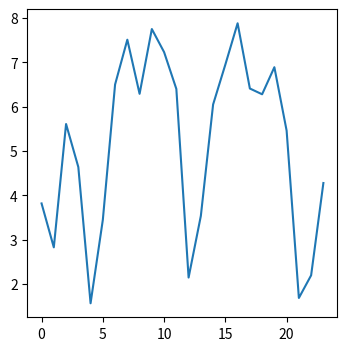

Here is the Python script that generated this plot: (Note: this script raises an exception after producing the figure.)
import os
import pandas as pd
import numpy as np
import datetime 
from matplotlib import pyplot as plt

def gen():
    out=np.zeros(24)
    out[:6]=np.random.uniform(0.1, 6, 6)
    out[6:12]=np.random.uniform(15, 20, 6)
    out[12:14]=np.random.uniform(6, 8, 2)
    out[14:20]=np.random.uniform(15, 20, 6)
    out[20:]=np.random.uniform(0.1, 6, 4)
    return np.round(out, 2)

def genf():
    out=np.zeros(24)
    out[:6]=np.random.uniform(0.1, 6, 6)
    out[6:12]=np.random.uniform(6, 8, 6)
    out[12:14]=np.random.uniform(2, 4, 2)
    out[14:20]=np.random.uniform(6, 8, 6)
    out[20:]=np.random.uniform(0.1, 6, 4)
    return np.round(out, 2)


a=genf()
fig = plt.figure(figsize = (4, 4))
ax = plt.subplot(1, 1, 1)
ax.plot(a)
fig.show()

day0 = datetime.date(2013,5,11)
day1 = datetime.date(2014,7,24)
n = (day1-day0).days+1



alldate = np.linspace(day0, day1, n)

dfColumns=['year', 'month', 'day', 'hour', 'consumption']
df = pd.DataFrame(columns=dfColumns)

for i in range(n):
    #i=0
    dftmp = pd.DataFrame(columns=dfColumns)
    dftmp['year'] = np.ones(24, dtype=int)*alldate[i].year
    dftmp['month'] = np.ones(24, dtype=int)*alldate[i].month
    dftmp['day'] = np.ones(24, dtype=int)*alldate[i].day
    dftmp['hour'] = np.arange(24, dtype=int)
    if i < 330:
        dftmp['consumption'] = gen()
    elif i > 410:
        dftmp['consumption'] = genf()
    else:
        dftmp['consumption'] = gen()
    df = pd.concat([df, dftmp], axis = 0)
    df.reset_index(drop=True, inplace=True)

len(df)

df.to_csv(os.path.join('sample_data', 'vis_hw.csv'), index=False)



